pico-8 play session: hold → + tap 🅾

[t = 1 s] hold → ~1s, tap 🅾 ~2×
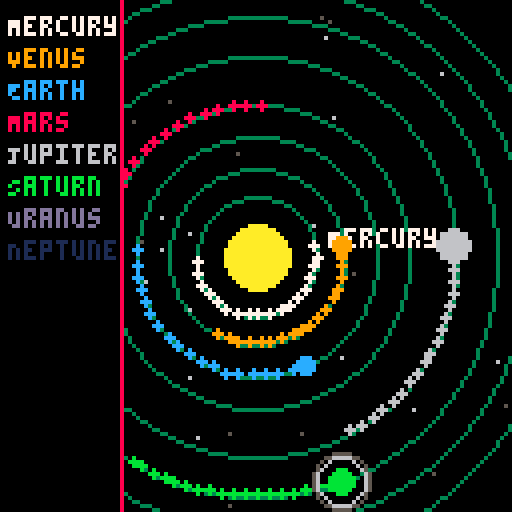
[t = 2 s] hold → ~2s, tap 🅾 ~4×
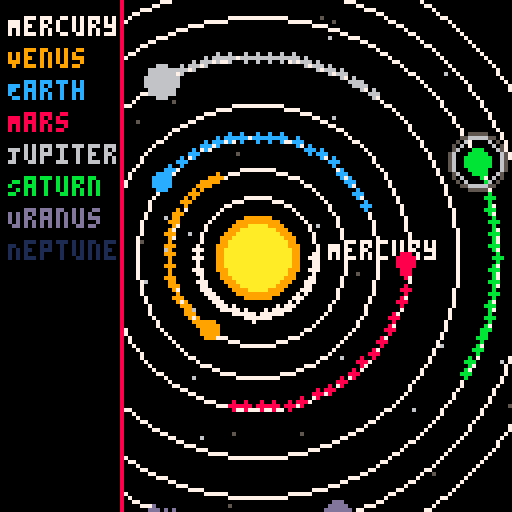
[t = 8 s] hold → ~8s, tap 🅾 ~14×
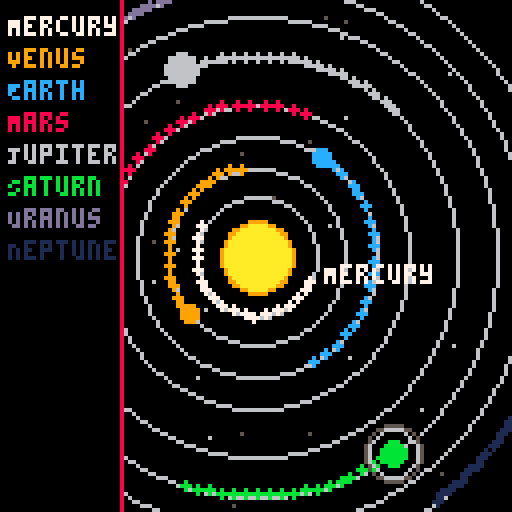

pico-8 cartridge
version 42
__lua__
-- solar_system_v3.7.p8
-- changelog: saturn rings + parallax starfield

function _init()
    sun = {x=64, y=64, r=8, base_color=10, glow_color=9, pulse=0}
    planets = {
        {name="Mercury", dist=15, size=1, speed=0.03, angle=0, color=7},
        {name="Venus", dist=22, size=2, speed=0.02, angle=0, color=9},
        {name="Earth", dist=30, size=2, speed=0.018, angle=0, color=12},
        {name="Mars", dist=38, size=2, speed=0.015, angle=0, color=8},
        {name="Jupiter", dist=50, size=4, speed=0.01, angle=0, color=6},
        {name="Saturn", dist=60, size=3, speed=0.008, angle=0, color=11, rings=true},
        {name="Uranus", dist=68, size=3, speed=0.006, angle=0, color=13},
        {name="Neptune", dist=76, size=3, speed=0.004, angle=0, color=1}
    }
    trails = {}
    trail_length = 25
    orbit_pulse = 0
    stars = {}
    for i=1,40 do
        add(stars, {x=flr(rnd(128)), y=flr(rnd(128)), speed=0.2+rnd(0.4), c=5+rnd(2)})
    end
end

function _update60()
    update_planets()
    update_sun()
    update_stars()
    orbit_pulse += 0.02
end

function update_planets()
    for p in all(planets) do
        p.angle += p.speed
        p.x = sun.x + cos(p.angle) * p.dist
        p.y = sun.y + sin(p.angle) * p.dist
        add_trail(p.x, p.y, p.color)
    end
end

function update_sun()
    sun.pulse += 0.05
end

function update_stars()
    for s in all(stars) do
        s.x += s.speed * 0.05
        if s.x > 128 then s.x = 0 end
    end
end

function add_trail(x, y, c)
    add(trails, {x=x, y=y, c=c, alpha=1})
    if #trails > 150 then
        deli(trails,1)
    end
end

function draw_trails()
    for t in all(trails) do
        circfill(t.x, t.y, 1, t.c)
        t.alpha -= 0.03
        if t.alpha <= 0 then
            del(trails, t)
        end
    end
end

function draw_sun()
    local pulse_size = 1 + sin(sun.pulse)*1.5
    circfill(sun.x, sun.y, sun.r + pulse_size, sun.glow_color)
    circfill(sun.x, sun.y, sun.r, sun.base_color)
end

function draw_orbits()
    local alpha = 0.5 + 0.5*sin(orbit_pulse)
    local step = flr(alpha*8)
    for p in all(planets) do
        circ(sun.x, sun.y, p.dist, step)
    end
end

function draw_planet(p)
    local dist_from_center = sqrt((p.x-64)^2 + (p.y-64)^2)
    if dist_from_center < 20 then
        print(p.name, p.x + 4, p.y - 4, p.color)
    end
    local dist_from_sun = sqrt((p.x-sun.x)^2 + (p.y-sun.y)^2)
    if dist_from_sun < sun.r + 3 then
        circfill(p.x, p.y, p.size+1, 7)
    end
    if p.rings then
        for r=1,2 do
            circ(p.x, p.y, p.size+2+r, 5+r%2)
        end
    end
    circfill(p.x, p.y, p.size, p.color)
end

function draw_stars()
    for s in all(stars) do
        pset(s.x, s.y, s.c)
    end
end

function draw_ui()
    rectfill(0, 0, 30, 127, 0)
    line(30, 0, 30, 127, 8)
    local y = 4
    for p in all(planets) do
        print(p.name, 2, y, p.color)
        y += 8
    end
end

function _draw()
    cls()
    draw_stars()
    draw_sun()
    draw_orbits()
    draw_trails()
    for p in all(planets) do
        draw_planet(p)
    end
    draw_ui()
end
